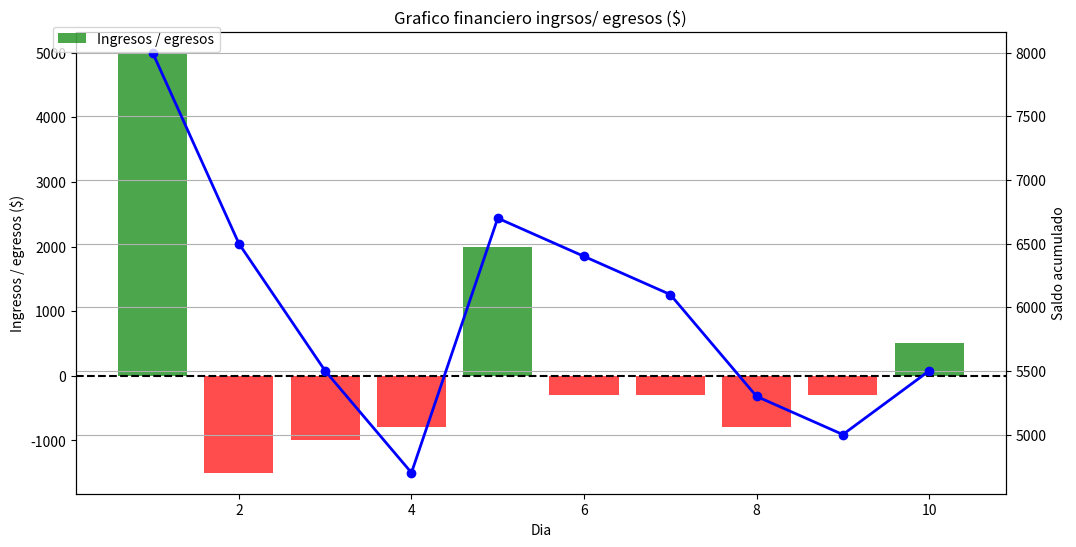

Python code for this plot:
import matplotlib.pyplot as plt
import numpy as np

dias = np.arange(1,11)
movimientos = np.array([5000, -1500, -1000, -800, 2000, -300, -300, -800, -300, 500])
saldo_inicial = 3000
saldo_acumulado = saldo_inicial + np.cumsum(movimientos)

colores = ["green" if m >= 0 else "red" for m in movimientos]

fig, ax1 = plt.subplots(figsize=(12,6))

ax1.bar(dias, movimientos, color=colores, label="Ingresos / egresos", alpha=0.7)
ax1.axhline(0, color="black", linestyle="--")
ax1.set_xlabel("Dia")
ax1.set_ylabel("Ingresos / egresos ($)")

ax2 = ax1.twinx()
ax2.plot(dias, saldo_acumulado, color="blue", linewidth=2, marker="o", zorder=5)
ax2.set_ylabel("Saldo acumulado")

plt.title("Grafico financiero ingrsos/ egresos ($)")
fig.legend(loc="upper left", bbox_to_anchor=(0.1, 0.9))
plt.grid(True)
plt.show()



